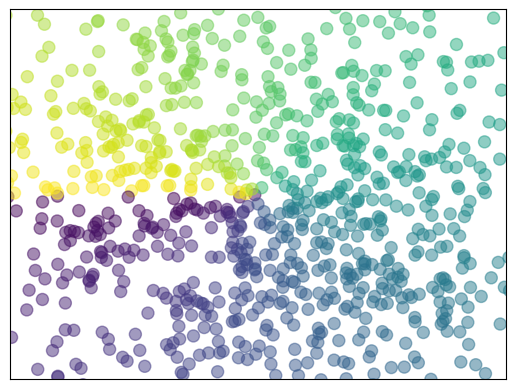

Source code (Python):
import matplotlib.pyplot as plt
import numpy as np

n = 1024
x = np.random.normal(0,1,n) # 产生n个随机数，范围均在[0,1]
y = np.random.normal(0,1,n)
T = np.arctan2(y,x) # for color

plt.scatter(x,y,s=75,c=T,alpha=0.5)#最后三个参数是大小，颜色，透明度

plt.xlim((-1.5,1.5))
plt.ylim((-1.5,1.5))
plt.xticks(()) #去除x轴刻度
plt.yticks(())

plt.show()
